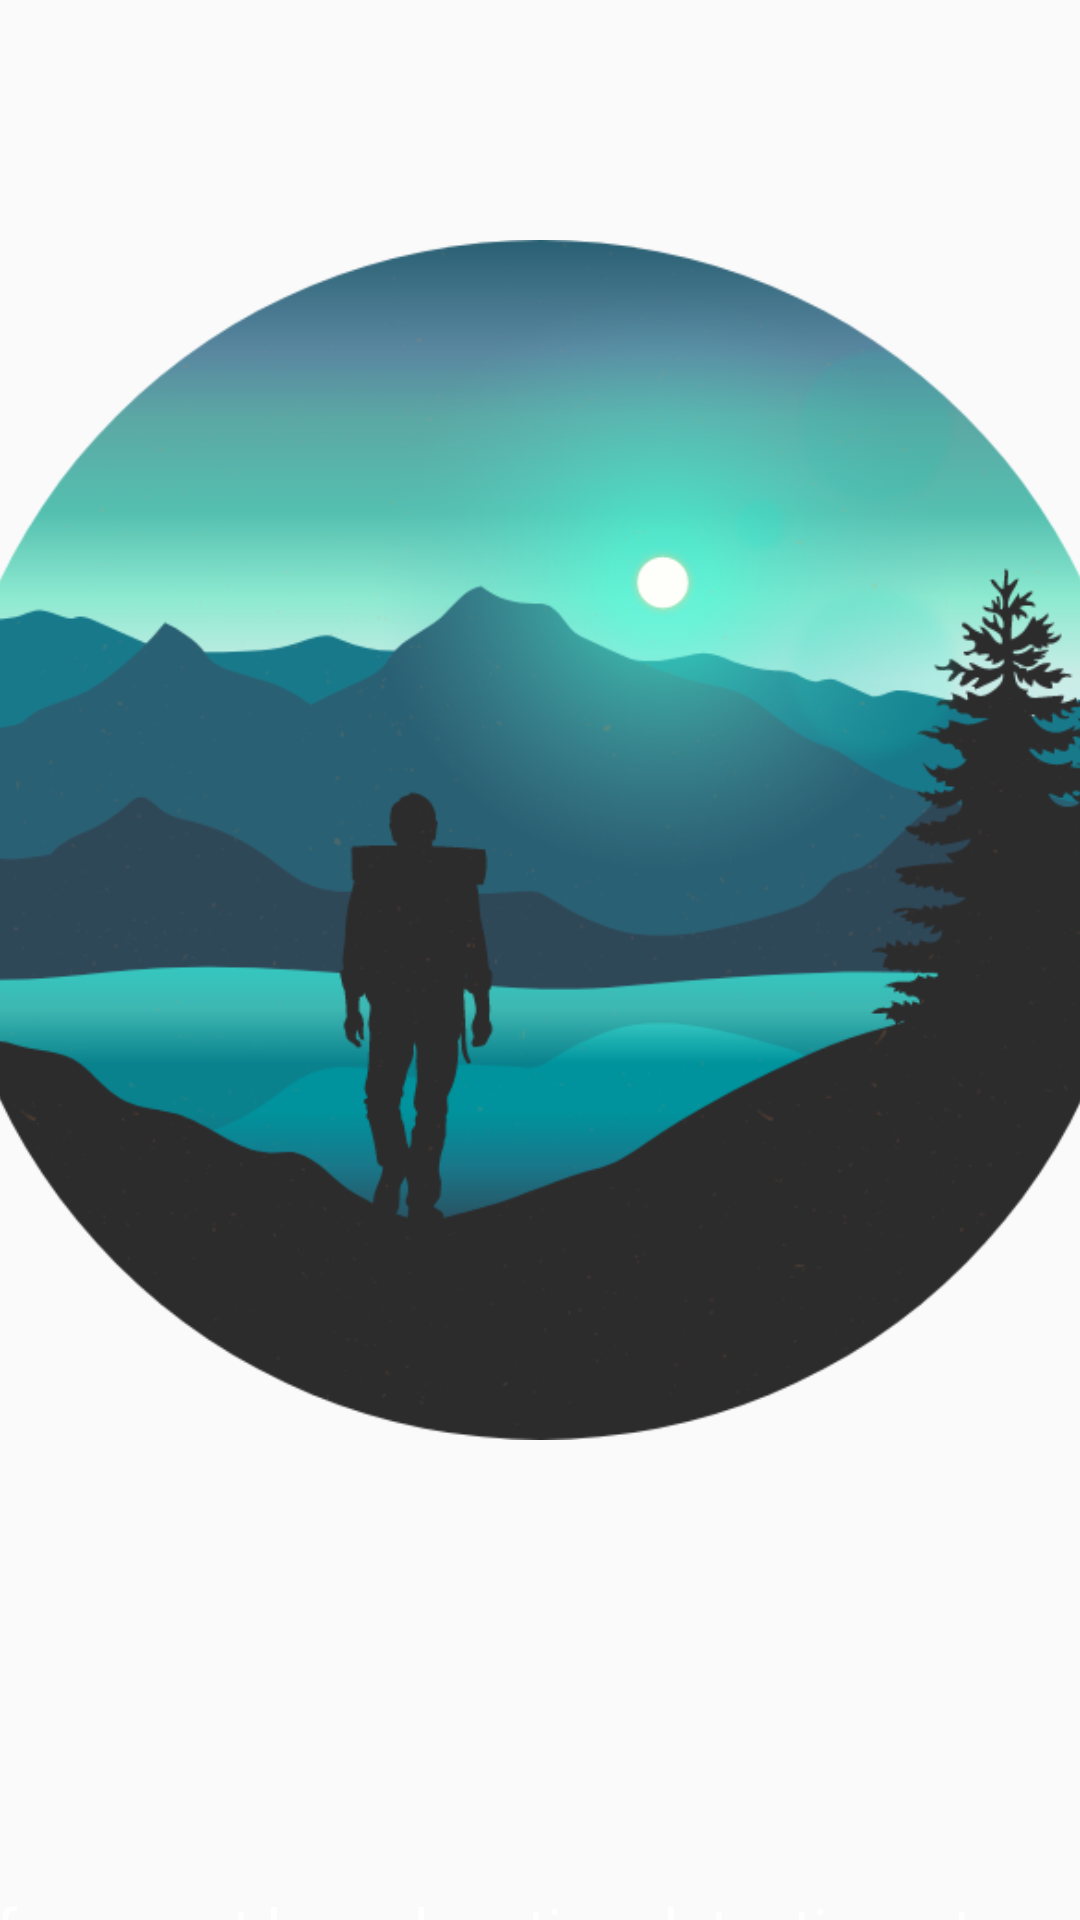

Here is an Android app screen rendered from its layout file. Give the layout XML and the strings, colors and styles it references.
<!-- AndroidManifest.xml: application theme Theme.MADventure -->
<!-- res/layout/activity_tutorial1.xml -->
<?xml version="1.0" encoding="utf-8"?>
<androidx.constraintlayout.widget.ConstraintLayout xmlns:android="http://schemas.android.com/apk/res/android"
    xmlns:app="http://schemas.android.com/apk/res-auto"
    xmlns:tools="http://schemas.android.com/tools"
    android:layout_width="match_parent"
    android:background="@drawable/tutorial"
    android:layout_height="match_parent"
    tools:context=".tutorial1Activity">

    <ImageView
        android:id="@+id/imageView3"
        android:layout_width="400dp"
        android:layout_height="400dp"
        android:layout_marginTop="80dp"
        app:layout_constraintEnd_toEndOf="parent"
        app:layout_constraintStart_toStartOf="parent"
        app:layout_constraintTop_toTopOf="parent"
        app:srcCompat="@drawable/chel" />

    <TextView
        android:id="@+id/textView7"
        android:layout_width="wrap_content"
        android:layout_height="wrap_content"
        android:layout_marginTop="652dp"
        android:text="Skip"
        android:textColor="@color/white"
        android:textSize="20sp"
        app:layout_constraintEnd_toEndOf="parent"
        app:layout_constraintHorizontal_bias="0.08"
        app:layout_constraintStart_toStartOf="parent"
        app:layout_constraintTop_toTopOf="parent" />

    <TextView
        android:id="@+id/textView8"
        android:layout_width="wrap_content"
        android:layout_height="wrap_content"
        android:layout_marginTop="652dp"
        android:text="Next"
        android:textColor="#14C7AF"
        android:textSize="20sp"
        app:layout_constraintEnd_toEndOf="parent"
        app:layout_constraintHorizontal_bias="0.958"
        app:layout_constraintStart_toStartOf="parent"
        app:layout_constraintTop_toTopOf="parent" />

    <TextView
        android:id="@+id/textView14"
        android:layout_width="530dp"
        android:layout_height="59dp"
        android:layout_marginTop="12dp"
        android:text="Search for secret keys, location detection, step counting and much more..."
        android:textAlignment="center"
        android:textColor="@color/white"
        android:textSize="20sp"
        app:layout_constraintEnd_toEndOf="parent"
        app:layout_constraintStart_toStartOf="parent"
        app:layout_constraintTop_toBottomOf="@+id/textView13" />

    <TextView
        android:id="@+id/textView13"
        android:layout_width="wrap_content"
        android:layout_height="wrap_content"
        android:layout_marginStart="334dp"
        android:layout_marginTop="12dp"
        android:layout_marginEnd="333dp"
        android:text="Complete the task!"
        android:textColor="@color/white"
        android:textSize="50sp"
        app:layout_constraintEnd_toEndOf="parent"
        app:layout_constraintHorizontal_bias="0.508"
        app:layout_constraintStart_toStartOf="parent"
        app:layout_constraintTop_toBottomOf="@+id/imageView3" />
</androidx.constraintlayout.widget.ConstraintLayout>
<!-- resources referenced by this layout -->
<resources>
  <!-- drawable chel: png bitmap (drawable-v24, 143885 bytes) -->
  <style name="Theme.MADventure" parent="Theme.AppCompat.DayNight.NoActionBar">
          
          <item name="colorPrimary">@color/purple_500</item>
          <item name="colorPrimaryVariant">@color/purple_700</item>
          <item name="colorOnPrimary">@color/white</item>
          
          <item name="colorSecondary">@color/teal_200</item>
          <item name="colorSecondaryVariant">@color/teal_700</item>
          <item name="colorOnSecondary">@color/black</item>
          
          <item name="android:statusBarColor" tools:targetApi="l">?attr/colorPrimaryVariant</item>
          
      </style>
  <!-- not gathered from this repository: default colours our renderer supplied (Android Studio template values) -->
  <color name="purple_500">#FF6200EE</color>
  <color name="purple_700">#FF3700B3</color>
  <color name="teal_200">#FF03DAC5</color>
  <color name="teal_700">#FF018786</color>
  <color name="black">#FF000000</color>
  <color name="white">#FFFFFFFF</color>
</resources>
